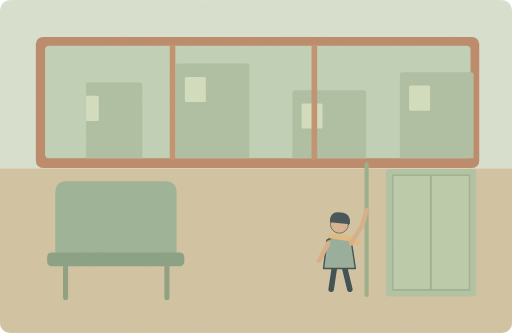
t = 0.00 s
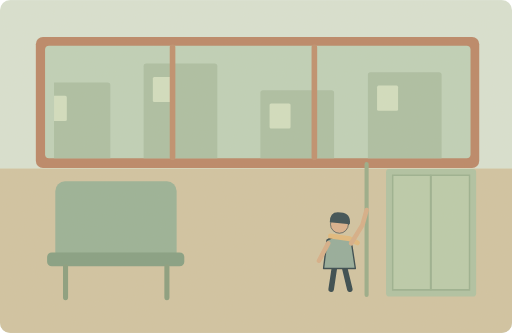
t = 2.00 s
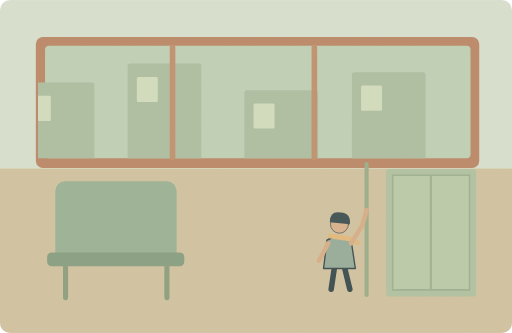
t = 3.00 s
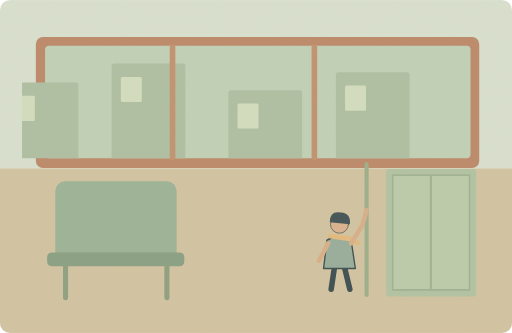
t = 5.00 s
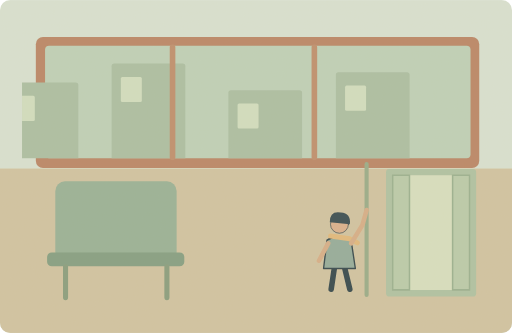
t = 6.65 s
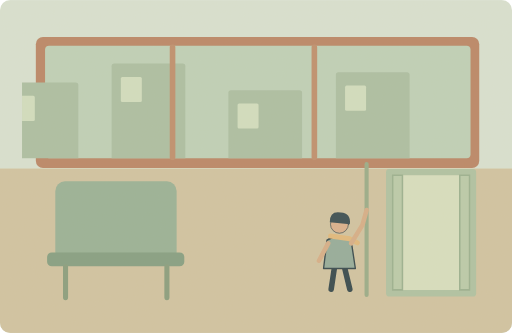
t = 8.33 s

The animated SVG that drew these frames (rendered in a browser with its animation timeline set to each time). Animation: 3 SMIL elements (animate=2,animateTransform=1); one cycle of 10.00 s, repeats indefinitely.

<svg xmlns="http://www.w3.org/2000/svg" width="1000" height="650" viewBox="0 0 1000 650" role="img" aria-labelledby="title desc"><title id="title">单词小故事</title><desc id="desc">Please stand near the door until the bus stops.</desc><metadata>{"wordId": "stand", "dailyExample": "Please stand near the door until the bus stops.", "source": "https://github.com/go1app/word-atlas/blob/main/public/atlas/entries/2.json", "attribution": "Word Atlas contributors — CC BY 4.0", "license": "https://creativecommons.org/licenses/by/4.0/", "changes": "New original vector animation interpreting the daily example.", "durationSeconds": 10}</metadata><defs><clipPath id="windowview"><rect x="88" y="89" width="831" height="220"/></clipPath><clipPath id="frame"><rect width="1000" height="650" rx="20"/></clipPath><filter id="paper"><feTurbulence type="fractalNoise" baseFrequency=".74" numOctaves="3" stitchTiles="stitch"/><feColorMatrix type="saturate" values="0"/><feComponentTransfer><feFuncA type="linear" slope=".065"/></feComponentTransfer><feBlend in="SourceGraphic" mode="soft-light"/></filter><filter id="glow" x="-100%" y="-100%" width="300%" height="300%"><feGaussianBlur stdDeviation="8"/></filter></defs><g clip-path="url(#frame)"><rect x="0" y="0" width="1000" height="650" rx="0" fill="#d8e2d3" /><rect x="70" y="72" width="866" height="256" rx="14" fill="#b88364" /><rect x="88" y="89" width="831" height="220" rx="8" fill="#bdd1b9" /><g clip-path="url(#windowview)"><animateTransform attributeName="transform" type="translate" values="80 0;-45 0;-45 0;80 0;80 0" keyTimes="0;.4;.85;.96;1" dur="10s" repeatCount="indefinite"/><rect x="54" y="161" width="144" height="155" rx="5" fill="#a9bea2" /><rect x="72" y="187" width="41" height="49" rx="3" fill="#d1dfc1" /><rect x="263" y="124" width="144" height="192" rx="5" fill="#a9bea2" /><rect x="281" y="150" width="41" height="49" rx="3" fill="#d1dfc1" /><rect x="491" y="176" width="144" height="140" rx="5" fill="#a9bea2" /><rect x="509" y="202" width="41" height="49" rx="3" fill="#d1dfc1" /><rect x="701" y="141" width="144" height="175" rx="5" fill="#a9bea2" /><rect x="719" y="167" width="41" height="49" rx="3" fill="#d1dfc1" /><rect x="925" y="168" width="144" height="148" rx="5" fill="#a9bea2" /><rect x="943" y="194" width="41" height="49" rx="3" fill="#d1dfc1" /></g><path d="M337 92V307M614 92V307" fill="none" stroke="#bd8c6b" stroke-width="11" stroke-linecap="round" stroke-linejoin="round" /><rect x="0" y="329" width="1000" height="321" rx="0" fill="#d0c3a1" /><rect x="108" y="354" width="237" height="157" rx="19" fill="#96b096" /><rect x="92" y="493" width="268" height="27" rx="9" fill="#809d80" /><path d="M128 521V581M326 521V581" fill="none" stroke="#859b7c" stroke-width="10" stroke-linecap="round" stroke-linejoin="round" /><path d="M716 320V576" fill="none" stroke="#96aa88" stroke-width="8" stroke-linecap="round" stroke-linejoin="round" /><rect x="754" y="330" width="176" height="249" rx="6" fill="#adc2a2" /><rect x="767" y="342" width="150" height="224" rx="4" fill="#d7e0c0" /><g transform="translate(663 481) scale(1.35)" stroke="#2c4148" stroke-linecap="round" stroke-linejoin="round"><path d="M-7 29L-12 62M7 29L15 62" fill="none" stroke="#2c4148" stroke-width="8" stroke-linecap="round" stroke-linejoin="round" /><path d="M-18 -9Q0 -20 17 -8L23 32H-23Z" fill="#91aa9a" stroke="#2c4148" stroke-width="2" stroke-linecap="round" stroke-linejoin="round" /><circle cx="0" cy="-32" r="13" fill="#d9af8c" /><path d="M-14 -35Q-14 -52 2 -49Q17 -48 15 -32Z" fill="#32474e" stroke="none" stroke-width="2" stroke-linecap="round" stroke-linejoin="round" /><path d="M-13 -15L15 -11 26 -5" fill="none" stroke="#e1b97b" stroke-width="7" stroke-linecap="round" stroke-linejoin="round" /></g><path d="M641 475L623 509M686 475L708 439 716 410" fill="none" stroke="#d6ad86" stroke-width="9" stroke-linecap="round" stroke-linejoin="round" /><path d="M767 342L841 342L841 566L767 566Z" fill="#b9cbaa" stroke="#97af8f" stroke-width="3"><animate attributeName="d" values="M767 342L841 342L841 566L767 566Z;M767 342L841 342L841 566L767 566Z;M767 342L786 342L786 566L767 566Z;M767 342L786 342L786 566L767 566Z;M767 342L841 342L841 566L767 566Z" keyTimes="0;.5;.72;.87;1" dur="10s" repeatCount="indefinite"/></path><path d="M842 342L917 342L917 566L842 566Z" fill="#b9cbaa" stroke="#97af8f" stroke-width="3"><animate attributeName="d" values="M842 342L917 342L917 566L842 566Z;M842 342L917 342L917 566L842 566Z;M898 342L917 342L917 566L898 566Z;M898 342L917 342L917 566L898 566Z;M842 342L917 342L917 566L842 566Z" keyTimes="0;.5;.72;.87;1" dur="10s" repeatCount="indefinite"/></path><rect width="1000" height="650" fill="#ddc8a0" opacity=".14" filter="url(#paper)" pointer-events="none"/></g></svg>
